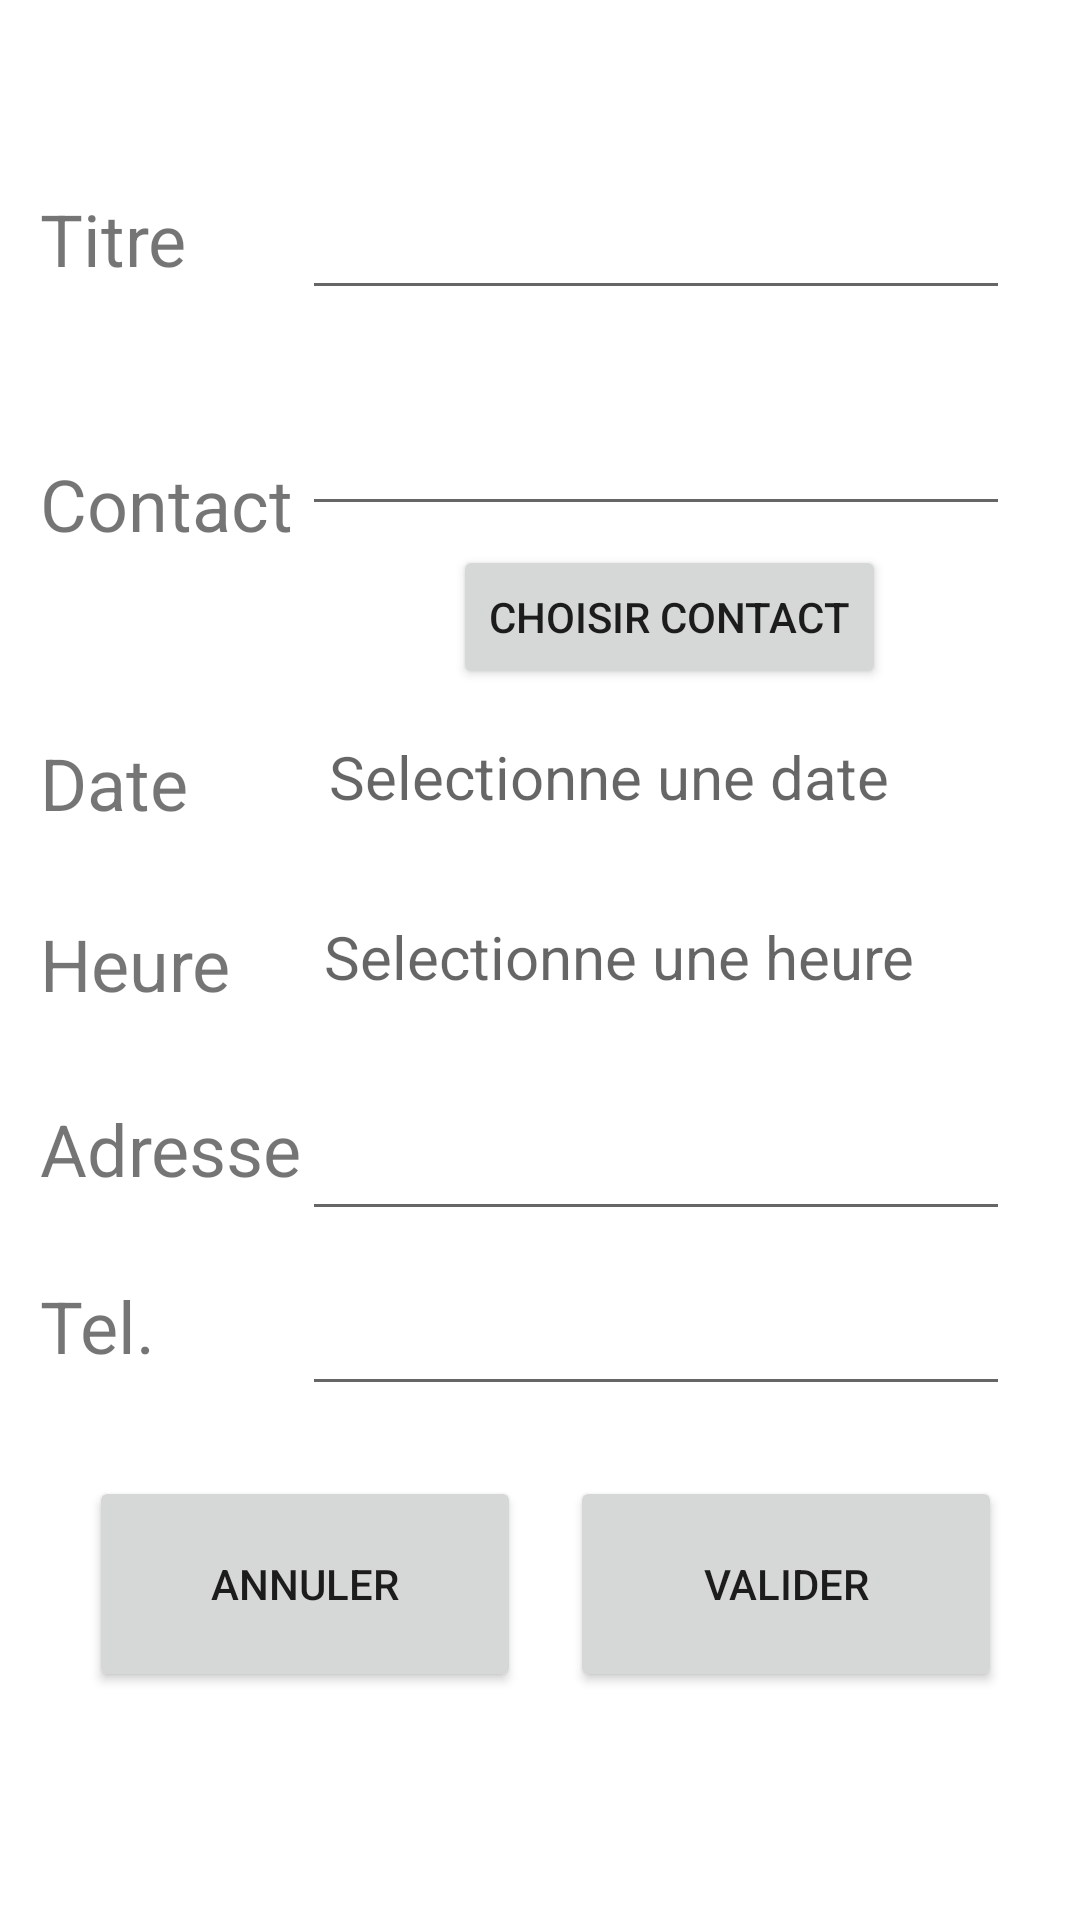

Reconstruct the res/layout file that produces this screen, plus the resources it refers to.
<!-- AndroidManifest.xml: application theme Theme.ProjetP -->
<!-- res/layout/add_activity.xml -->
<?xml version="1.0" encoding="utf-8"?>
<androidx.constraintlayout.widget.ConstraintLayout xmlns:android="http://schemas.android.com/apk/res/android"
    xmlns:app="http://schemas.android.com/apk/res-auto"
    xmlns:tools="http://schemas.android.com/tools"
    android:layout_width="match_parent"
    android:layout_height="match_parent"
    tools:context=".MainActivity"
    tools:layout_editor_absoluteX="0dp"
    tools:layout_editor_absoluteY="-12dp">

    <EditText
        android:id="@+id/editTextTitreAdd"
        android:layout_width="236dp"
        android:layout_height="57dp"
        android:layout_marginBottom="15dp"
        android:ems="10"
        android:inputType="textPersonName"
        app:layout_constraintBottom_toTopOf="@+id/editTextContactAdd"
        app:layout_constraintEnd_toEndOf="parent"
        app:layout_constraintHorizontal_bias="0.811"
        app:layout_constraintStart_toStartOf="parent"
        app:layout_constraintTop_toTopOf="parent"
        app:layout_constraintVertical_bias="1.0" />

    <TextView
        android:id="@+id/textView2"
        android:layout_width="101dp"
        android:layout_height="36dp"
        android:text="Titre"
        android:textAlignment="viewStart"
        android:textSize="24sp"
        app:layout_constraintBottom_toBottomOf="parent"
        app:layout_constraintEnd_toEndOf="parent"
        app:layout_constraintHorizontal_bias="0.051"
        app:layout_constraintStart_toStartOf="parent"
        app:layout_constraintTop_toTopOf="parent"
        app:layout_constraintVertical_bias="0.105" />

    <TextView
        android:id="@+id/textView3"
        android:layout_width="101dp"
        android:layout_height="36dp"
        android:text="Contact"
        android:textAlignment="viewStart"
        android:textSize="24sp"
        app:layout_constraintBottom_toBottomOf="parent"
        app:layout_constraintEnd_toEndOf="parent"
        app:layout_constraintHorizontal_bias="0.051"
        app:layout_constraintStart_toStartOf="parent"
        app:layout_constraintTop_toTopOf="parent"
        app:layout_constraintVertical_bias="0.251" />

    <EditText
        android:id="@+id/editTextContactAdd"
        android:layout_width="236dp"
        android:layout_height="57dp"
        android:ems="10"
        android:inputType="textPersonName"
        app:layout_constraintBottom_toBottomOf="parent"
        app:layout_constraintEnd_toEndOf="parent"
        app:layout_constraintHorizontal_bias="0.811"
        app:layout_constraintStart_toStartOf="parent"
        app:layout_constraintTop_toTopOf="parent"
        app:layout_constraintVertical_bias="0.203" />

    <Button
        android:id="@+id/buttonAnnuler"
        android:layout_width="144dp"
        android:layout_height="72dp"
        android:text="Annuler"
        app:layout_constraintBottom_toBottomOf="parent"
        app:layout_constraintEnd_toEndOf="parent"
        app:layout_constraintHorizontal_bias="0.138"
        app:layout_constraintStart_toStartOf="parent"
        app:layout_constraintTop_toTopOf="parent"
        app:layout_constraintVertical_bias="0.866" />

    <EditText
        android:id="@+id/editTextAdresseAdd"
        android:layout_width="236dp"
        android:layout_height="57dp"
        android:ems="10"
        android:inputType="textPersonName"
        app:layout_constraintBottom_toBottomOf="parent"
        app:layout_constraintEnd_toEndOf="parent"
        app:layout_constraintHorizontal_bias="0.811"
        app:layout_constraintStart_toStartOf="parent"
        app:layout_constraintTop_toTopOf="parent"
        app:layout_constraintVertical_bias="0.606" />

    <TextView
        android:id="@+id/textView5"
        android:layout_width="101dp"
        android:layout_height="36dp"
        android:text="Heure"
        android:textAlignment="viewStart"
        android:textSize="24sp"
        app:layout_constraintBottom_toBottomOf="parent"
        app:layout_constraintEnd_toEndOf="parent"
        app:layout_constraintHorizontal_bias="0.051"
        app:layout_constraintStart_toStartOf="parent"
        app:layout_constraintTop_toTopOf="parent"
        app:layout_constraintVertical_bias="0.505" />

    <TextView
        android:id="@+id/textView6"
        android:layout_width="101dp"
        android:layout_height="36dp"
        android:text="Adresse"
        android:textAlignment="viewStart"
        android:textSize="24sp"
        app:layout_constraintBottom_toBottomOf="parent"
        app:layout_constraintEnd_toEndOf="parent"
        app:layout_constraintHorizontal_bias="0.051"
        app:layout_constraintStart_toStartOf="parent"
        app:layout_constraintTop_toTopOf="parent"
        app:layout_constraintVertical_bias="0.607" />

    <TextView
        android:id="@+id/tvTimeAdd"
        android:layout_width="wrap_content"
        android:layout_height="wrap_content"
        android:layout_centerHorizontal="true"
        android:hint="Selectionne une heure"
        android:textSize="20sp"
        app:layout_constraintBottom_toBottomOf="parent"
        app:layout_constraintEnd_toEndOf="parent"
        app:layout_constraintHorizontal_bias="0.663"
        app:layout_constraintStart_toStartOf="parent"
        app:layout_constraintTop_toTopOf="parent"
        app:layout_constraintVertical_bias="0.498" />

    <TextView
        android:id="@+id/textView4"
        android:layout_width="101dp"
        android:layout_height="36dp"
        android:text="Date"
        android:textAlignment="viewStart"
        android:textSize="24sp"
        app:layout_constraintBottom_toBottomOf="parent"
        app:layout_constraintEnd_toEndOf="parent"
        app:layout_constraintHorizontal_bias="0.051"
        app:layout_constraintStart_toStartOf="parent"
        app:layout_constraintTop_toTopOf="parent"
        app:layout_constraintVertical_bias="0.405" />

    <TextView
        android:id="@+id/tvDateAdd"
        android:layout_width="wrap_content"
        android:layout_height="wrap_content"
        android:layout_centerHorizontal="true"
        android:hint="Selectionne une date"
        android:textSize="20sp"
        app:layout_constraintBottom_toBottomOf="parent"
        app:layout_constraintEnd_toEndOf="parent"
        app:layout_constraintHorizontal_bias="0.633"
        app:layout_constraintStart_toStartOf="parent"
        app:layout_constraintTop_toTopOf="parent"
        app:layout_constraintVertical_bias="0.4" />

    <TextView
        android:id="@+id/textView8"
        android:layout_width="101dp"
        android:layout_height="36dp"
        android:text="Tel."
        android:textAlignment="viewStart"
        android:textSize="24sp"
        app:layout_constraintBottom_toBottomOf="parent"
        app:layout_constraintEnd_toEndOf="parent"
        app:layout_constraintHorizontal_bias="0.051"
        app:layout_constraintStart_toStartOf="parent"
        app:layout_constraintTop_toTopOf="parent"
        app:layout_constraintVertical_bias="0.705" />

    <EditText
        android:id="@+id/editTextTelAdd"
        android:layout_width="236dp"
        android:layout_height="57dp"
        android:ems="10"
        android:inputType="textPersonName"
        app:layout_constraintBottom_toBottomOf="parent"
        app:layout_constraintEnd_toEndOf="parent"
        app:layout_constraintHorizontal_bias="0.811"
        app:layout_constraintStart_toStartOf="parent"
        app:layout_constraintTop_toTopOf="parent"
        app:layout_constraintVertical_bias="0.706" />

    <Button
        android:id="@+id/buttonValiderAdd"
        android:layout_width="144dp"
        android:layout_height="72dp"
        android:text="Valider"
        app:layout_constraintBottom_toBottomOf="parent"
        app:layout_constraintEnd_toEndOf="parent"
        app:layout_constraintHorizontal_bias="0.88"
        app:layout_constraintStart_toStartOf="parent"
        app:layout_constraintTop_toTopOf="parent"
        app:layout_constraintVertical_bias="0.866" />

    <TextView
        android:id="@+id/textViewIDadd"
        android:layout_width="159dp"
        android:layout_height="40dp"
        app:layout_constraintBottom_toBottomOf="parent"
        app:layout_constraintEnd_toEndOf="parent"
        app:layout_constraintHorizontal_bias="0.936"
        app:layout_constraintStart_toStartOf="parent"
        app:layout_constraintTop_toTopOf="parent"
        app:layout_constraintVertical_bias="0.023" />


    <Button
        android:id="@+id/buttonContacts"
        android:layout_width="wrap_content"
        android:layout_height="wrap_content"
        android:text="Choisir contact"
        app:layout_constraintBottom_toBottomOf="parent"
        app:layout_constraintEnd_toEndOf="parent"
        app:layout_constraintHorizontal_bias="0.7"
        app:layout_constraintStart_toStartOf="parent"
        app:layout_constraintTop_toTopOf="parent"
        app:layout_constraintVertical_bias="0.307" />


</androidx.constraintlayout.widget.ConstraintLayout>
<!-- resources referenced by this layout -->
<resources>
  <style name="Theme.ProjetP" parent="Theme.MaterialComponents.DayNight.DarkActionBar">
          
          <item name="colorPrimary">@color/purple_500</item>
          <item name="colorPrimaryVariant">@color/purple_700</item>
          <item name="colorOnPrimary">@color/white</item>
          
          <item name="colorSecondary">@color/teal_200</item>
          <item name="colorSecondaryVariant">@color/teal_700</item>
          <item name="colorOnSecondary">@color/black</item>
          
          <item name="android:statusBarColor">?attr/colorPrimaryVariant</item>
          
      </style>
  <!-- not gathered from this repository: default colours our renderer supplied (Android Studio template values) -->
  <color name="purple_500">#FF6200EE</color>
  <color name="purple_700">#FF3700B3</color>
  <color name="teal_200">#FF03DAC5</color>
  <color name="teal_700">#FF018786</color>
  <color name="black">#FF000000</color>
  <color name="white">#FFFFFFFF</color>
</resources>
